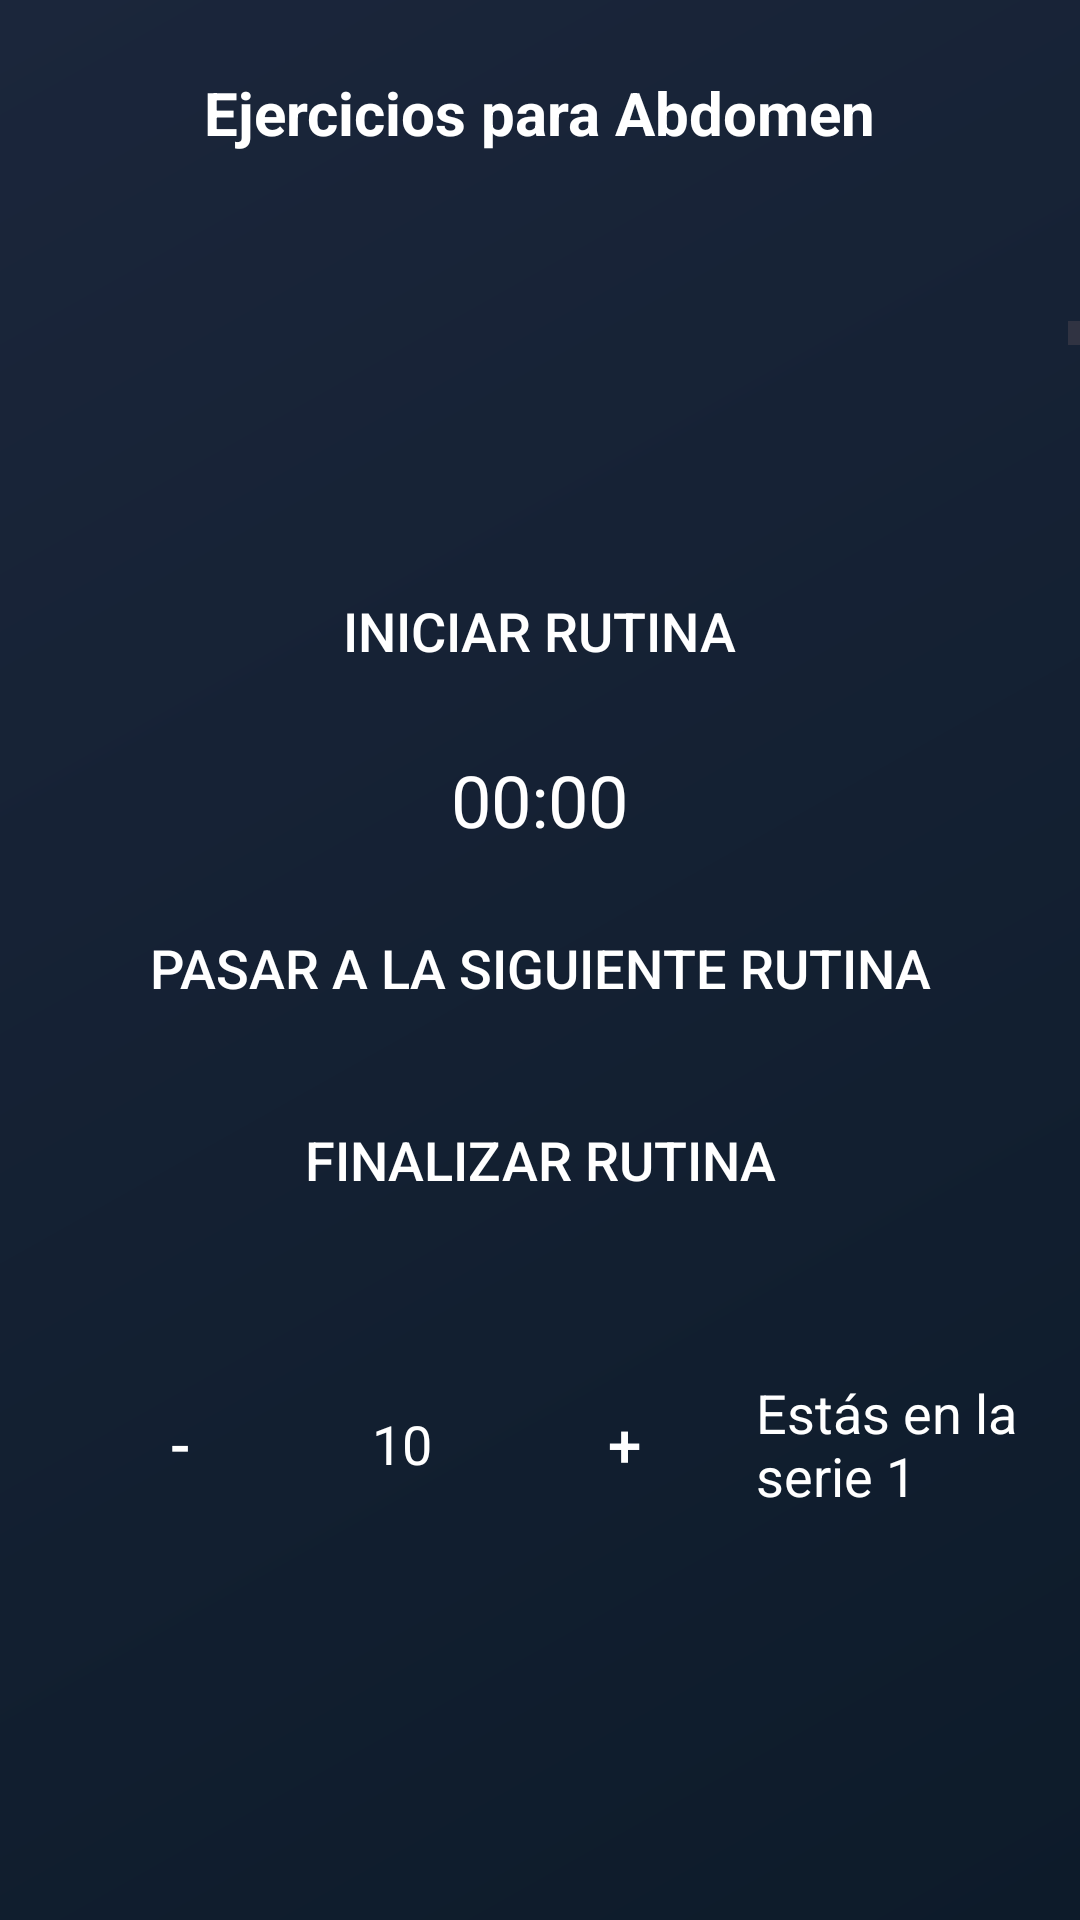

Reconstruct the res/layout file that produces this screen, plus the resources it refers to.
<!-- AndroidManifest.xml: application theme Theme.VelozerFit20 -->
<!-- res/layout/activity_abdomen.xml -->
<?xml version="1.0" encoding="utf-8"?>
<androidx.constraintlayout.widget.ConstraintLayout xmlns:android="http://schemas.android.com/apk/res/android"
    xmlns:app="http://schemas.android.com/apk/res-auto"
    xmlns:tools="http://schemas.android.com/tools"
    android:id="@+id/main"
    android:layout_width="match_parent"
    android:layout_height="match_parent"
    android:background="@drawable/bg_gradient"
    tools:context=".AbdomenActivity">

    
    <TextView
        android:id="@+id/txtTitulo"
        android:layout_width="wrap_content"
        android:layout_height="wrap_content"
        android:text="Ejercicios para Abdomen"
        android:textColor="@android:color/white"
        android:textSize="20sp"
        android:textStyle="bold"
        app:layout_constraintTop_toTopOf="parent"
        app:layout_constraintStart_toStartOf="parent"
        app:layout_constraintEnd_toEndOf="parent"
        android:layout_marginTop="24dp"/>

    
    <android.widget.ScrollView
        android:layout_width="match_parent"
        android:layout_height="0dp"
        android:layout_marginTop="56dp"
        app:layout_constraintBottom_toTopOf="@id/buttonsLayout"
        app:layout_constraintTop_toBottomOf="@id/txtTitulo"
        app:layout_constraintVertical_bias="1.0"
        tools:layout_editor_absoluteX="0dp">

        
        <LinearLayout
            android:layout_width="match_parent"
            android:layout_height="wrap_content"
            android:orientation="vertical"
            android:padding="16dp"
            android:layout_marginBottom="16dp">

            
            <ImageView
                android:id="@+id/iconoEjercicio"
                android:layout_width="64dp"
                android:layout_height="64dp"
                android:src="@drawable/ic_fitness_center" />

            <TextView
                android:id="@+id/txtNombre"
                android:layout_width="wrap_content"
                android:layout_height="wrap_content"
                android:text="Crunches"
                android:textColor="@android:color/white"
                android:textSize="18sp" />

            <TextView
                android:id="@+id/txtDescripcion"
                android:layout_width="wrap_content"
                android:layout_height="wrap_content"
                android:text="."
                android:textColor="@android:color/white"
                android:textSize="16sp" />

            
            <Space
                android:layout_width="match_parent"
                android:layout_height="16dp"/>

            
            <ImageView
                android:id="@+id/iconoEjercicio1"
                android:layout_width="64dp"
                android:layout_height="64dp"
                android:src="@drawable/ic_fitness_center" />

            <TextView
                android:id="@+id/txtNombre1"
                android:layout_width="wrap_content"
                android:layout_height="wrap_content"
                android:text="Plancha"
                android:textColor="@android:color/white"
                android:textSize="18sp" />

            <TextView
                android:id="@+id/txtDescripcion1"
                android:layout_width="wrap_content"
                android:layout_height="wrap_content"
                android:text="."
                android:textColor="@android:color/white"
                android:textSize="16sp" />

            
            <Space
                android:layout_width="match_parent"
                android:layout_height="16dp"/>

            
            <ImageView
                android:id="@+id/iconoEjercicio2"
                android:layout_width="64dp"
                android:layout_height="64dp"
                android:src="@drawable/ic_fitness_center" />

            <TextView
                android:id="@+id/txtNombre2"
                android:layout_width="wrap_content"
                android:layout_height="wrap_content"
                android:text="Bicicleta"
                android:textColor="@android:color/white"
                android:textSize="18sp" />

            <TextView
                android:id="@+id/txtDescripcion2"
                android:layout_width="wrap_content"
                android:layout_height="wrap_content"
                android:text="."
                android:textColor="@android:color/white"
                android:textSize="16sp" />

            
            <Space
                android:layout_width="match_parent"
                android:layout_height="16dp"/>

            
            <ImageView
                android:id="@+id/iconoEjercicio3"
                android:layout_width="64dp"
                android:layout_height="64dp"
                android:src="@drawable/ic_fitness_center" />

            <TextView
                android:id="@+id/txtNombre3"
                android:layout_width="wrap_content"
                android:layout_height="wrap_content"
                android:text="Elevacion de piernas"
                android:textColor="@android:color/white"
                android:textSize="18sp" />

            <TextView
                android:id="@+id/txtDescripcion3"
                android:layout_width="wrap_content"
                android:layout_height="wrap_content"
                android:text="."
                android:textColor="@android:color/white"
                android:textSize="16sp" />

            
            <Space
                android:layout_width="match_parent"
                android:layout_height="16dp"/>

            
            <ImageView
                android:id="@+id/iconoEjercicio4"
                android:layout_width="64dp"
                android:layout_height="64dp"
                android:src="@drawable/ic_fitness_center" />

            <TextView
                android:id="@+id/txtNombre4"
                android:layout_width="wrap_content"
                android:layout_height="wrap_content"
                android:text="Russian Twist"
                android:textColor="@android:color/white"
                android:textSize="18sp" />

            <TextView
                android:id="@+id/txtDescripcion4"
                android:layout_width="wrap_content"
                android:layout_height="wrap_content"
                android:text="."
                android:textColor="@android:color/white"
                android:textSize="16sp" />
        </LinearLayout>
    </android.widget.ScrollView>

    
    <LinearLayout
        android:id="@+id/buttonsLayout"
        android:layout_width="match_parent"
        android:layout_height="wrap_content"
        android:layout_marginBottom="88dp"
        android:gravity="center"
        android:orientation="vertical"
        android:padding="16dp"
        app:layout_constraintBottom_toBottomOf="parent">

        
        <Button
            android:id="@+id/btnIniciarRutina"
            android:layout_width="wrap_content"
            android:layout_height="wrap_content"
            android:layout_marginBottom="16dp"
            android:background="?android:attr/selectableItemBackground"
            android:text="Iniciar Rutina"
            android:textColor="@android:color/white"
            android:textSize="18sp" />

        
        <TextView
            android:id="@+id/cronometro"
            android:layout_width="wrap_content"
            android:layout_height="wrap_content"
            android:layout_marginBottom="16dp"
            android:text="00:00"
            android:textColor="@android:color/white"
            android:textSize="24sp" />

        


        
        <Button
            android:id="@+id/btnSiguienteRutina"
            android:layout_width="wrap_content"
            android:layout_height="wrap_content"
            android:layout_marginBottom="16dp"
            android:background="?android:attr/selectableItemBackground"
            android:text="Pasar a la siguiente rutina"
            android:textColor="@android:color/white"
            android:textSize="18sp" />

        
        <Button
            android:id="@+id/btnFinalizarRutina"
            android:layout_width="wrap_content"
            android:layout_height="wrap_content"
            android:layout_marginBottom="16dp"
            android:background="?android:attr/selectableItemBackground"
            android:text="Finalizar Rutina"
            android:textColor="@android:color/white"
            android:textSize="18sp" />
        
        <LinearLayout
            android:id="@+id/contadorRepeticiones"
            android:layout_width="wrap_content"
            android:layout_height="wrap_content"
            android:orientation="horizontal"
            android:gravity="center"
            android:layout_marginTop="16dp"
            android:layout_marginBottom="16dp"
            app:layout_constraintTop_toBottomOf="@id/buttonsLayout">

            
            <Button
                android:id="@+id/btnRestar"
                android:layout_width="wrap_content"
                android:layout_height="wrap_content"
                android:text="-"
                android:textSize="20sp"
                android:background="?android:attr/selectableItemBackground"
                android:textColor="@android:color/white"
                android:padding="16dp"/>

            
            <TextView
                android:id="@+id/txtRepeticiones"
                android:layout_width="wrap_content"
                android:layout_height="wrap_content"
                android:text="10"
                android:textColor="@android:color/white"
                android:textSize="18sp"
                android:layout_gravity="center"
                android:layout_marginStart="20dp"
                android:layout_marginEnd="20dp"/>

            
            <Button
                android:id="@+id/btnSumar"
                android:layout_width="wrap_content"
                android:layout_height="wrap_content"
                android:text="+"
                android:textSize="20sp"
                android:background="?android:attr/selectableItemBackground"
                android:textColor="@android:color/white"
                android:padding="16dp"/>
            <TextView
                android:id="@+id/txtSerie"
                android:layout_width="wrap_content"
                android:layout_height="wrap_content"
                android:text="Estás en la serie 1"
                android:textColor="@android:color/white"
                android:textSize="18sp"
                android:layout_marginTop="16dp"
                android:layout_marginBottom="16dp"
                app:layout_constraintStart_toStartOf="parent"
                app:layout_constraintEnd_toEndOf="parent"
                app:layout_constraintTop_toBottomOf="@id/btnSumar"/>

        </LinearLayout>
    </LinearLayout>

</androidx.constraintlayout.widget.ConstraintLayout>
<!-- resources referenced by this layout -->
<resources>
  <!-- drawable bg_gradient (drawable) -->
  <?xml version="1.0" encoding="utf-8"?>
  <shape xmlns:android="http://schemas.android.com/apk/res/android"
      android:shape="rectangle">
  
      <gradient
          android:startColor="#0D1B2A"
          android:endColor="#1B263B"
          android:angle="135"
          android:type="linear" />
  </shape>
  <style name="Theme.VelozerFit20" parent="Base.Theme.VelozerFit20" />
  <style name="Base.Theme.VelozerFit20" parent="Theme.Material3.DayNight.NoActionBar">
          
          
      </style>
</resources>
